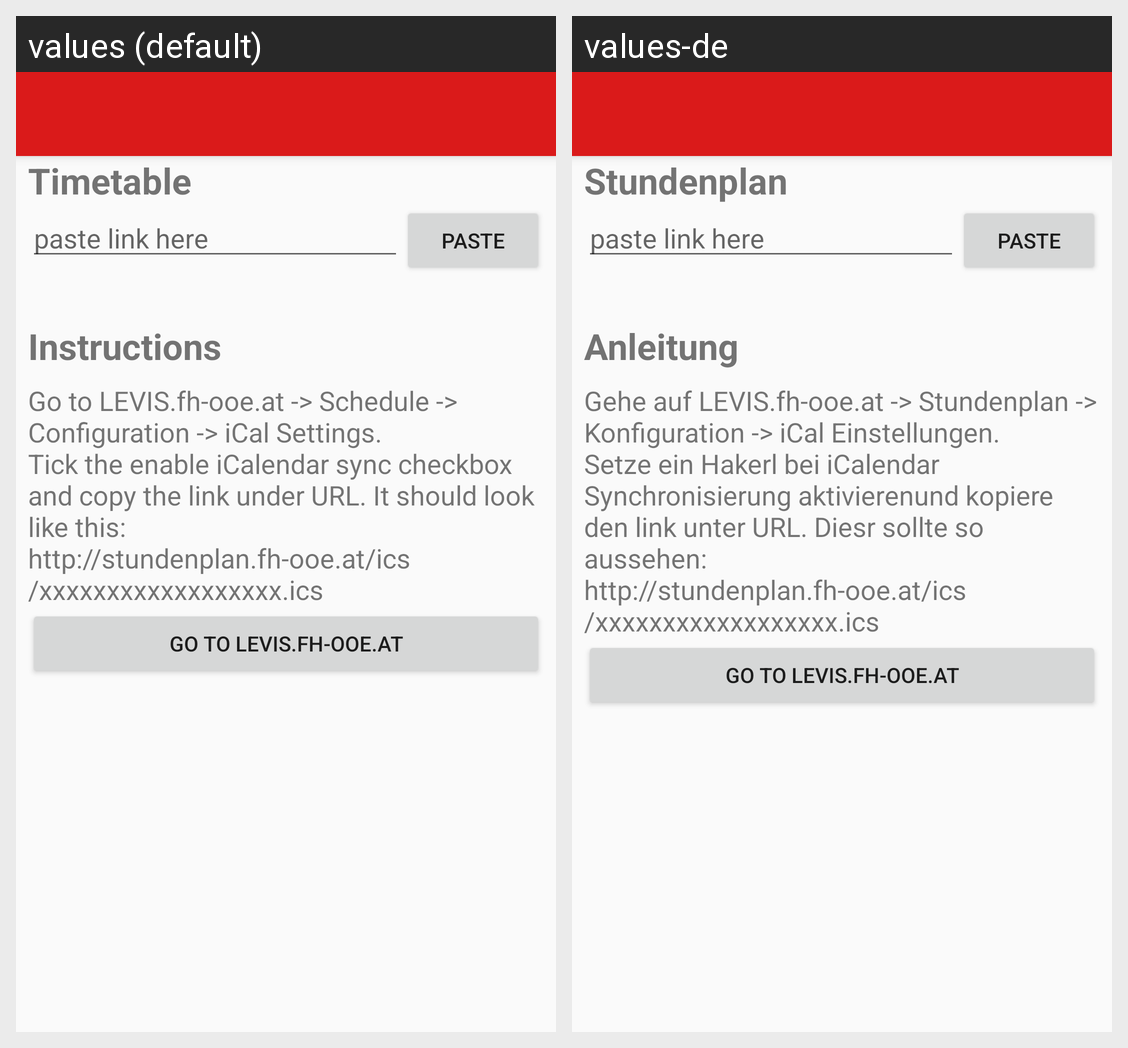

The Android screen above is rendered under two locales of the same app. Produce the string resources it draws, with the default and per-locale values.
Android screen res/layout/activity_settings.xml rendered under 2 locales, left to right: values (default), values-de. Device: Nexus 5 (rendered at 1080×1920; each locale shown at half size, 540×960, under a caption strip naming it); theme AppTheme.
Strings drawn on this screen, with the default value and each locale's value (text and hints the layout hard-codes, and strings that could not be matched under every locale, appear in the picture but are not listed):

timetable
  values: Timetable
  values-de: Stundenplan

instructions
  values: Instructions
  values-de: Anleitung

settings_help
  values: Go to LEVIS.fh-ooe.at -> Schedule -> Configuration -> iCal Settings.
      Tick the enable iCalendar sync checkbox and copy the link under URL. It should look like this:
      http://stundenplan.fh-ooe.at/ics/xxxxxxxxxxxxxxxxxx.ics
  values-de: Gehe auf LEVIS.fh-ooe.at -> Stundenplan -> Konfiguration -> iCal Einstellungen.
      Setze ein Hakerl bei iCalendar Synchronisierung aktivierenund kopiere den link unter URL. Diesr sollte so aussehen:
      http://stundenplan.fh-ooe.at/ics/xxxxxxxxxxxxxxxxxx.ics
